Run: headless pygame with SDL's dummy video driver; simulated clock (each Clock.tick advances the game by its frame time, no real sleeping); random seed 0; keys injected as events and as key.get_pressed() state; no mouse input.
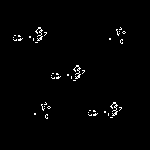
Frame 1 of 2 · flips 1–60 · no input
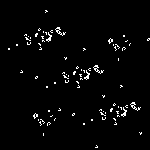
Frame 2 of 2 · flips 61–180 · tapped SPACE, RETURN · held RIGHT (→), D

The pygame program that drew these frames:

import pygame

class Life(object):
  def __init__(self, height, width):
    self.screen = pygame.display.set_mode((width, height), pygame.DOUBLEBUF)
    self.height = height
    self.width = width
    self.setup()

  def clear(self):
    self.screen.fill((0, 0, 0))

  def live(self, x, y):
    self.screen.set_at((x, y), (255, 255, 255))

  def die(self, x, y):
    self.screen.set_at((x, y), (0, 0, 0))

  def copy(self):
    self.prev_turn = self.screen.copy()

  def infinite(self, x, y):
    self.live(x, y + 5)
    self.live(x + 2, y +5)
    self.live(x + 2, y + 4)
    self.live(x + 4, y + 3)
    self.live(x + 4, y + 2)
    self.live(x + 4, y + 1)
    self.live(x + 6, y + 2)
    self.live(x + 6, y + 1)
    self.live(x + 6, y)
    self.live(x + 7, y + 1)

  def rpentomino(self, x, y):
    self.live(x + 1, y)
    self.live(x + 2, y)
    self.live(x + 1, y + 1)
    self.live(x, y + 1)
    self.live(x + 1, y + 2)
  
  def setup(self):
    self.rpentomino(int(self.width/4), int(self.height/4))
    self.infinite(int(3 * self.width/4), int(self.height/4))
    self.rpentomino(int(3 * self.width/4), int(3 * self.height/4))
    self.rpentomino(int(self.width/2), int(self.height/2))
    self.infinite(int(self.width/4), int(3 * self.height/4))




  def render(self):
    for x in range(0, self.width):
      for y in range(0, self.height):
        alive = 0
        isAlive = False
        for y1 in range(y - 1, y + 2):
          if y1 == self.height: y1 = 0
          if y1 == -1: y1 = self.height - 1
          for x1 in range(x - 1, x + 2):
            if x1 == self.width: x1 = 0
            if x1 == -1: x1 = self.width - 1  
            if self.prev_turn.get_at((x1, y1)) == (255, 255, 255, 255):
              if y1 == y and x1 == x: isAlive = True
              else: alive += 1
        
        #print("dead: %i, alive %i"%(dead, alive))
        if isAlive and (alive < 2 or alive > 3):
          self.die(x, y)
        if not isAlive and alive == 3:
          self.live(x, y)

            # if x % 20 == 0 and y % 20 == 0 and not (y1 == y and x1 == x):
            #   self.pixel(x1, y1)
            #   print(self.prev_turn.get_at((x, y)))


pygame.init()

r = Life(150, 150)

running = True
while running:
  #pygame.time.delay(50)
  r.copy()
  r.render()

  pygame.display.flip()
  for event in pygame.event.get():
    if event.type == pygame.QUIT:
      running = False
